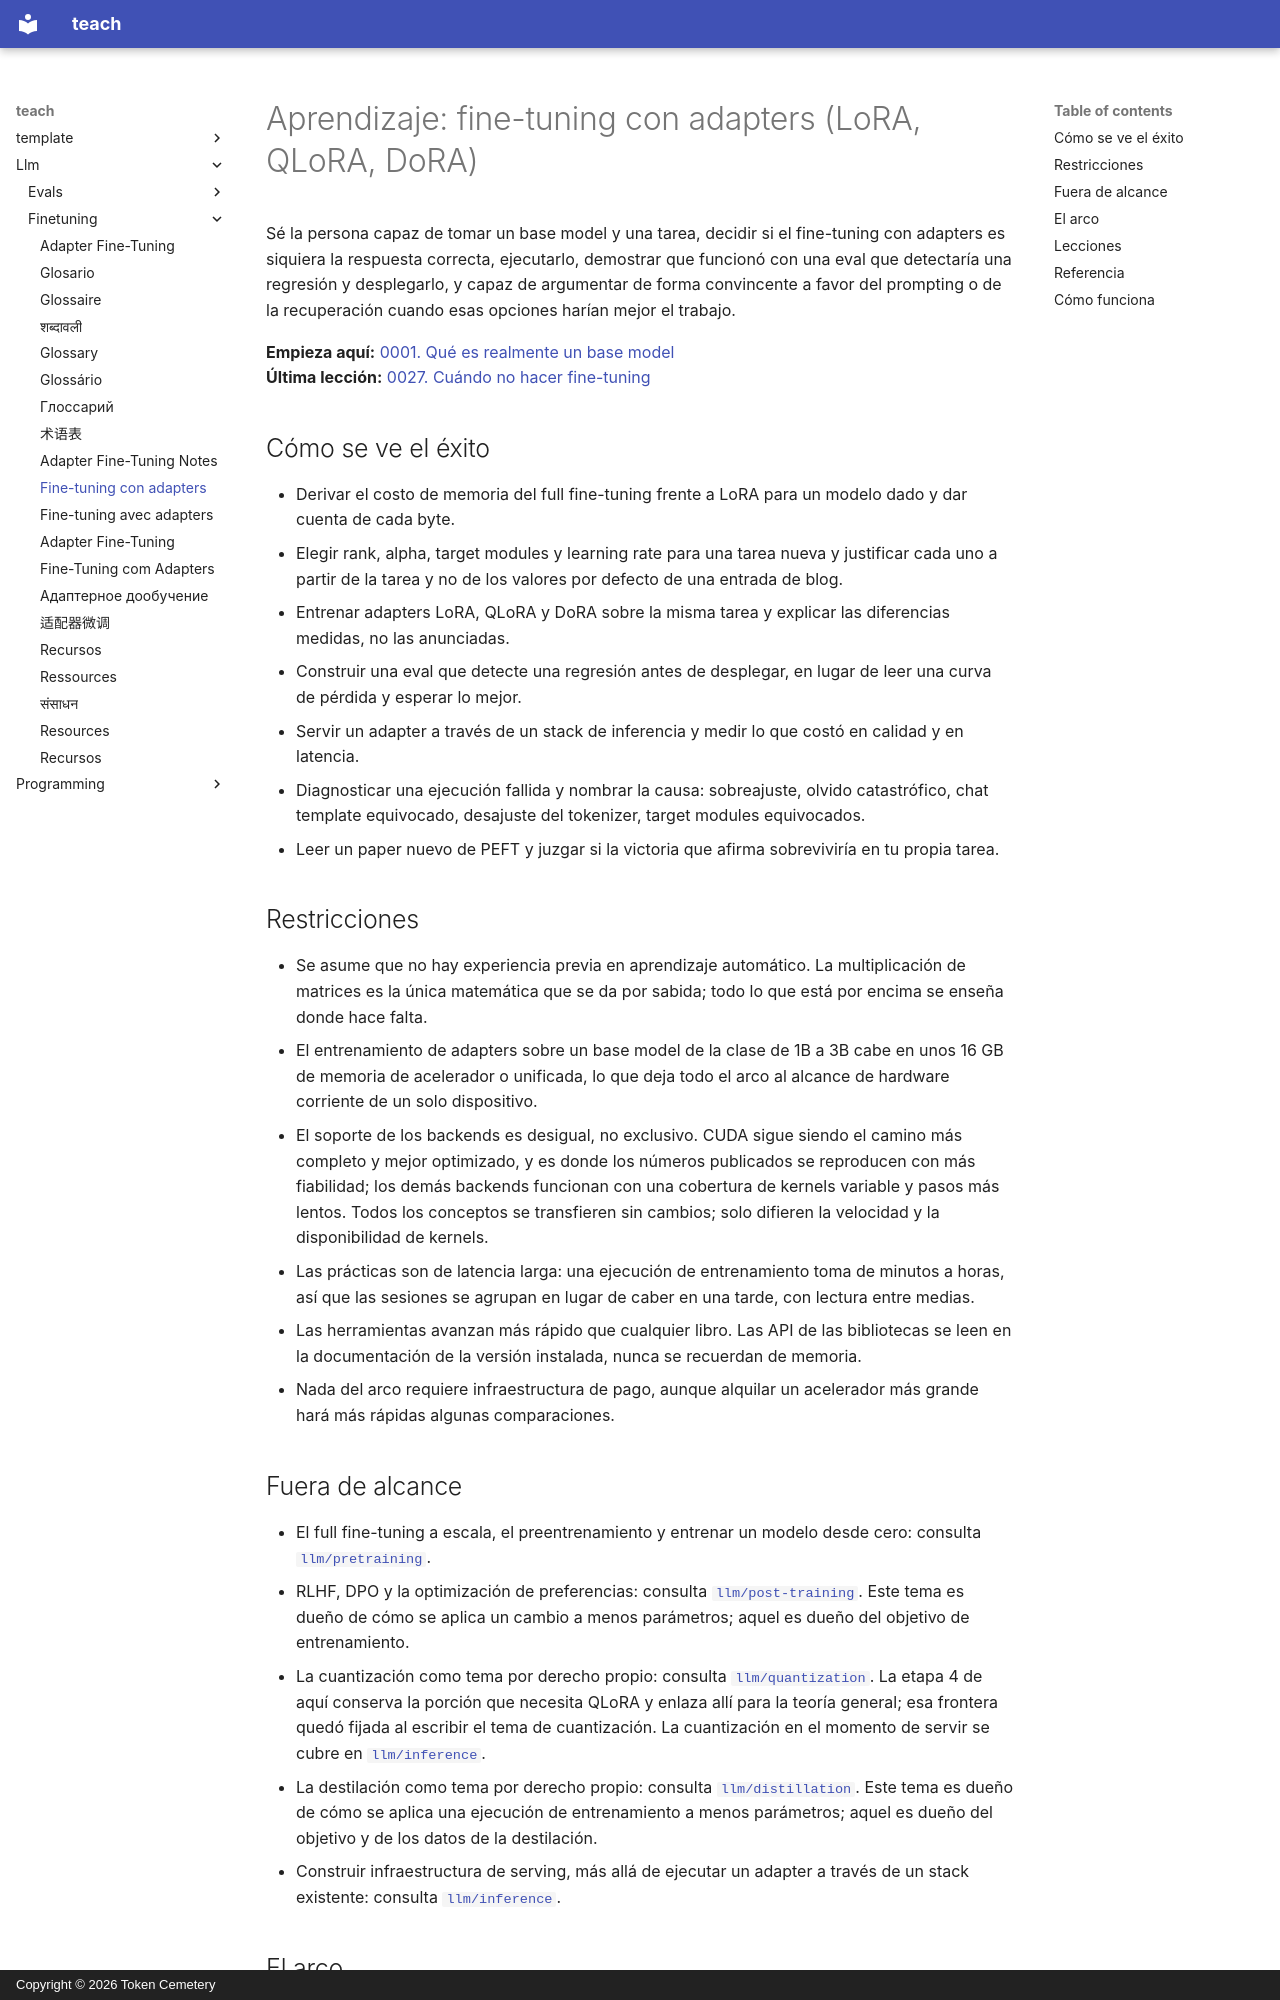

repository: TokenCemetery/teach · page: llm/finetuning/README.es/index.html · generator: mkdocs · copyright: Copyright © 2026 Token Cemetery

---
title: "Fine-tuning con adapters"
description: "Decide si hacer fine-tuning, ejecútalo, demuestra que funcionó y despliégalo"
type: topic
---

# Aprendizaje: fine-tuning con adapters (LoRA, QLoRA, DoRA)

Sé la persona capaz de tomar un base model y una tarea, decidir si el fine-tuning con adapters es siquiera la respuesta correcta, ejecutarlo, demostrar que funcionó con una eval que detectaría una regresión y desplegarlo, y capaz de argumentar de forma convincente a favor del prompting o de la recuperación cuando esas opciones harían mejor el trabajo.

**Empieza aquí:** [0001. Qué es realmente un base model](lessons/0001-what-a-base-model-is.md)
**Última lección:** [0027. Cuándo no hacer fine-tuning](lessons/0027-when-not-to-fine-tune.md)

## Cómo se ve el éxito

- Derivar el costo de memoria del full fine-tuning frente a LoRA para un modelo dado y dar cuenta de cada byte.
- Elegir rank, alpha, target modules y learning rate para una tarea nueva y justificar cada uno a partir de la tarea y no de los valores por defecto de una entrada de blog.
- Entrenar adapters LoRA, QLoRA y DoRA sobre la misma tarea y explicar las diferencias medidas, no las anunciadas.
- Construir una eval que detecte una regresión antes de desplegar, en lugar de leer una curva de pérdida y esperar lo mejor.
- Servir un adapter a través de un stack de inferencia y medir lo que costó en calidad y en latencia.
- Diagnosticar una ejecución fallida y nombrar la causa: sobreajuste, olvido catastrófico, chat template equivocado, desajuste del tokenizer, target modules equivocados.
- Leer un paper nuevo de PEFT y juzgar si la victoria que afirma sobreviviría en tu propia tarea.

## Restricciones

- Se asume que no hay experiencia previa en aprendizaje automático. La multiplicación de matrices es la única matemática que se da por sabida; todo lo que está por encima se enseña donde hace falta.
- El entrenamiento de adapters sobre un base model de la clase de 1B a 3B cabe en unos 16 GB de memoria de acelerador o unificada, lo que deja todo el arco al alcance de hardware corriente de un solo dispositivo.
- El soporte de los backends es desigual, no exclusivo. CUDA sigue siendo el camino más completo y mejor optimizado, y es donde los números publicados se reproducen con más fiabilidad; los demás backends funcionan con una cobertura de kernels variable y pasos más lentos. Todos los conceptos se transfieren sin cambios; solo difieren la velocidad y la disponibilidad de kernels.
- Las prácticas son de latencia larga: una ejecución de entrenamiento toma de minutos a horas, así que las sesiones se agrupan en lugar de caber en una tarde, con lectura entre medias.
- Las herramientas avanzan más rápido que cualquier libro. Las API de las bibliotecas se leen en la documentación de la versión instalada, nunca se recuerdan de memoria.
- Nada del arco requiere infraestructura de pago, aunque alquilar un acelerador más grande hará más rápidas algunas comparaciones.

## Fuera de alcance

- El full fine-tuning a escala, el preentrenamiento y entrenar un modelo desde cero: consulta [`llm/pretraining`](../../llm/pretraining/).
- RLHF, DPO y la optimización de preferencias: consulta [`llm/post-training`](../../llm/post-training/). Este tema es dueño de cómo se aplica un cambio a menos parámetros; aquel es dueño del objetivo de entrenamiento.
- La cuantización como tema por derecho propio: consulta [`llm/quantization`](../../llm/quantization/). La etapa 4 de aquí conserva la porción que necesita QLoRA y enlaza allí para la teoría general; esa frontera quedó fijada al escribir el tema de cuantización. La cuantización en el momento de servir se cubre en [`llm/inference`](../../llm/inference/).
- La destilación como tema por derecho propio: consulta [`llm/distillation`](../../llm/distillation/). Este tema es dueño de cómo se aplica una ejecución de entrenamiento a menos parámetros; aquel es dueño del objetivo y de los datos de la destilación.
- Construir infraestructura de serving, más allá de ejecutar un adapter a través de un stack existente: consulta [`llm/inference`](../../llm/inference/).
